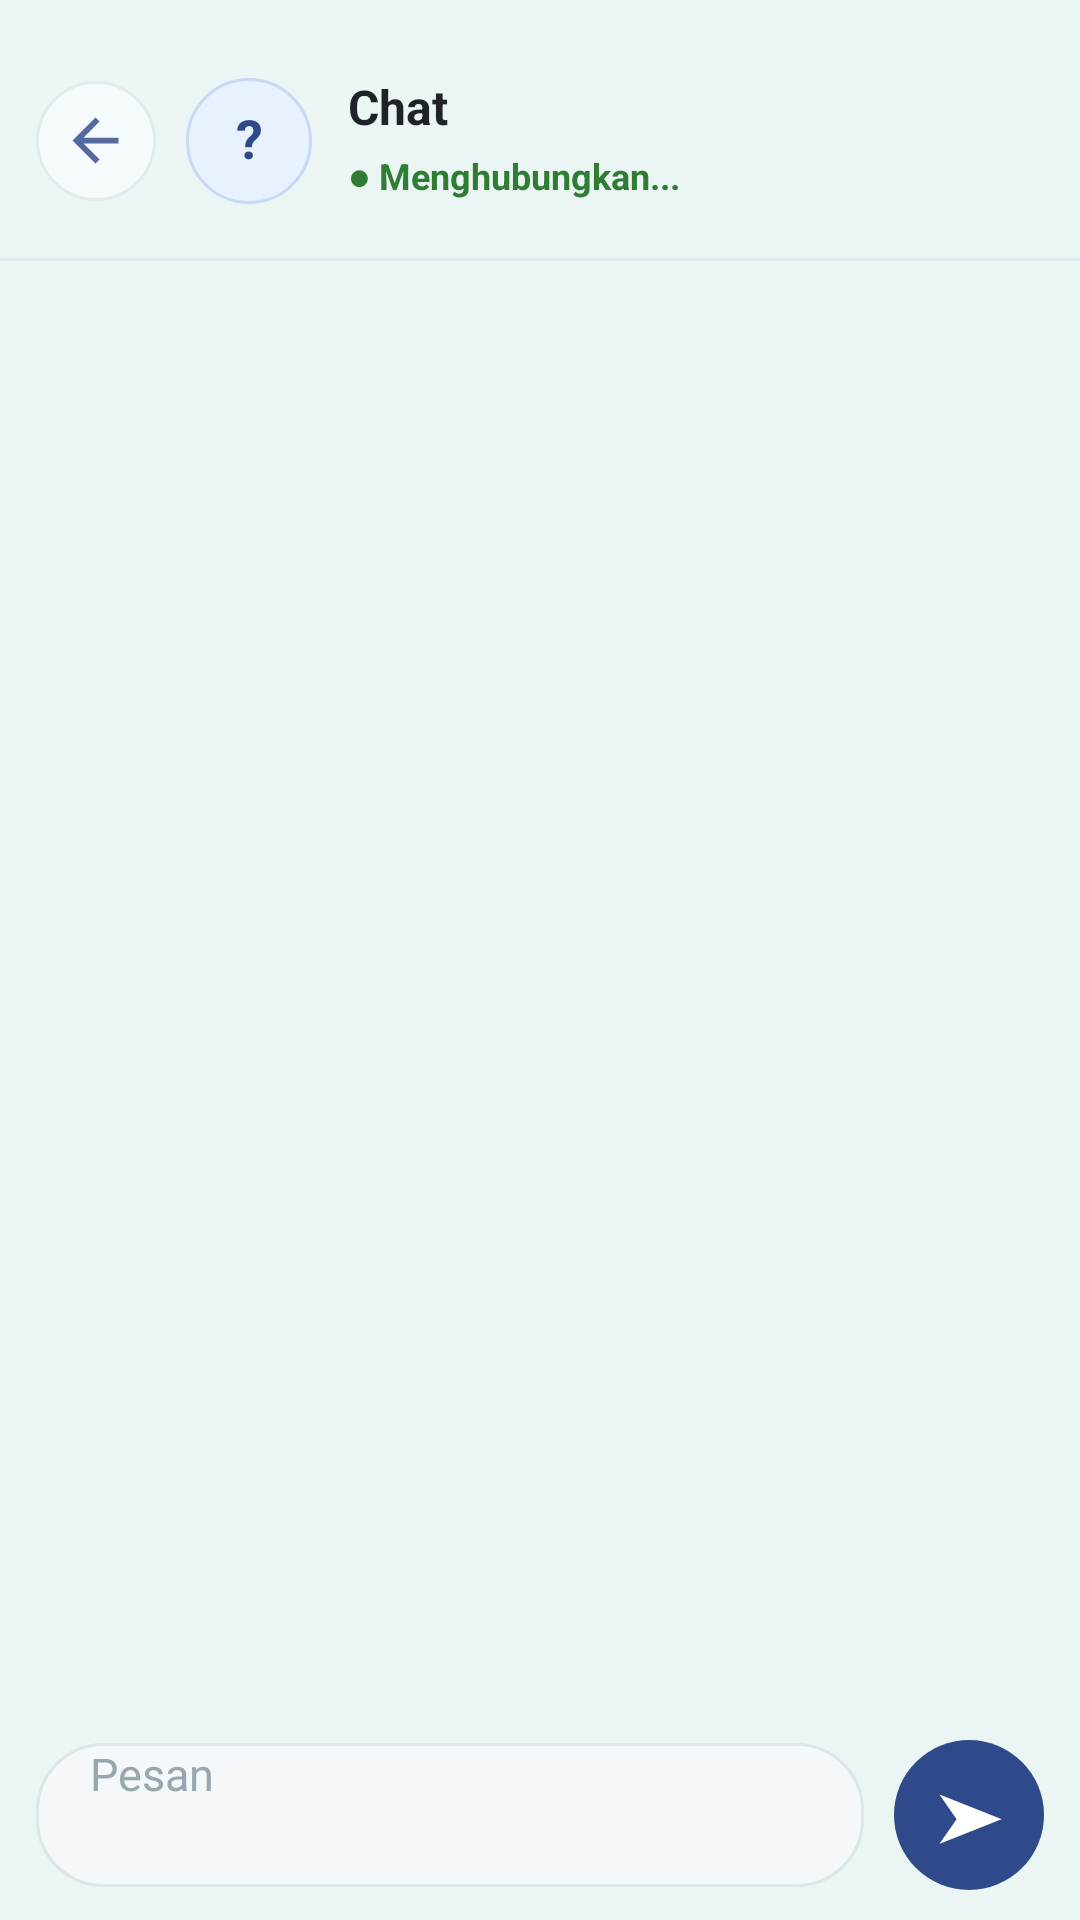

Layout XML and referenced resources for this Android screen:
<!-- AndroidManifest.xml: application theme Theme.Teknisio -->
<!-- res/layout/activity_chat.xml -->
<?xml version="1.0" encoding="utf-8"?>
<LinearLayout xmlns:android="http://schemas.android.com/apk/res/android"
    android:id="@+id/rootChat"
    android:layout_width="match_parent"
    android:layout_height="match_parent"
    android:background="#EAF5F4"
    android:orientation="vertical">

    <LinearLayout
        android:layout_width="match_parent"
        android:layout_height="86dp"
        android:background="@drawable/bg_chat_header"
        android:elevation="3dp"
        android:gravity="center_vertical"
        android:orientation="horizontal"
        android:paddingStart="12dp"
        android:paddingTop="16dp"
        android:paddingEnd="14dp"
        android:paddingBottom="8dp">

        <FrameLayout
            android:id="@+id/btnBack"
            android:layout_width="40dp"
            android:layout_height="40dp"
            android:background="@drawable/bg_chat_back_soft"
            android:foreground="?attr/selectableItemBackgroundBorderless">

            <ImageView
                android:layout_width="23dp"
                android:layout_height="23dp"
                android:layout_gravity="center"
                android:alpha="0.82"
                android:contentDescription="Kembali"
                android:src="@drawable/ic_back" />

        </FrameLayout>

        <FrameLayout
            android:layout_width="42dp"
            android:layout_height="42dp"
            android:layout_marginStart="10dp"
            android:background="@drawable/bg_chat_avatar">

            <TextView
                android:id="@+id/txtChatAvatarInitial"
                android:layout_width="match_parent"
                android:layout_height="match_parent"
                android:gravity="center"
                android:includeFontPadding="false"
                android:text="?"
                android:textColor="#2F4A8A"
                android:textSize="18sp"
                android:textStyle="bold" />

        </FrameLayout>

        <LinearLayout
            android:layout_width="0dp"
            android:layout_height="wrap_content"
            android:layout_marginStart="12dp"
            android:layout_weight="1"
            android:gravity="center_vertical"
            android:orientation="vertical">

            <TextView
                android:id="@+id/txtChatTitle"
                android:layout_width="match_parent"
                android:layout_height="wrap_content"
                android:ellipsize="end"
                android:includeFontPadding="false"
                android:maxLines="1"
                android:text="Chat"
                android:textColor="#1F2329"
                android:textSize="16sp"
                android:textStyle="bold" />

            <TextView
                android:id="@+id/txtChatSubtitle"
                android:layout_width="match_parent"
                android:layout_height="wrap_content"
                android:layout_marginTop="5dp"
                android:ellipsize="end"
                android:includeFontPadding="false"
                android:maxLines="1"
                android:text="● Menghubungkan..."
                android:textColor="#2E7D32"
                android:textSize="12sp"
                android:textStyle="bold" />

        </LinearLayout>

    </LinearLayout>

    <View
        android:layout_width="match_parent"
        android:layout_height="1dp"
        android:background="@drawable/bg_chat_header_divider" />

    <ScrollView
        android:id="@+id/scrollMessages"
        android:layout_width="match_parent"
        android:layout_height="0dp"
        android:layout_weight="1"
        android:clipToPadding="false"
        android:fillViewport="true"
        android:overScrollMode="never"
        android:paddingStart="12dp"
        android:paddingTop="14dp"
        android:paddingEnd="12dp"
        android:paddingBottom="20dp">

        <LinearLayout
            android:layout_width="match_parent"
            android:layout_height="wrap_content"
            android:gravity="bottom"
            android:orientation="vertical">

            <TextView
                android:id="@+id/txtChatEmptyState"
                android:layout_width="match_parent"
                android:layout_height="wrap_content"
                android:layout_marginStart="14dp"
                android:layout_marginTop="32dp"
                android:layout_marginEnd="14dp"
                android:background="@drawable/bg_chat_empty_card"
                android:gravity="center"
                android:lineSpacingExtra="3dp"
                android:paddingStart="20dp"
                android:paddingTop="18dp"
                android:paddingEnd="20dp"
                android:paddingBottom="18dp"
                android:text="Belum ada pesan.\nMulai percakapan di sini."
                android:textColor="#6B7680"
                android:textSize="14sp"
                android:visibility="gone" />

            <LinearLayout
                android:id="@+id/layoutMessages"
                android:layout_width="match_parent"
                android:layout_height="wrap_content"
                android:orientation="vertical" />

        </LinearLayout>

    </ScrollView>

    <LinearLayout
        android:id="@+id/layoutChatInputBar"
        android:layout_width="match_parent"
        android:layout_height="wrap_content"
        android:background="@drawable/bg_chat_input_bar"
        android:elevation="6dp"
        android:gravity="center_vertical"
        android:orientation="horizontal"
        android:paddingStart="12dp"
        android:paddingTop="10dp"
        android:paddingEnd="12dp"
        android:paddingBottom="10dp">

        <EditText
            android:id="@+id/edtMessage"
            android:layout_width="0dp"
            android:layout_height="48dp"
            android:layout_weight="1"
            android:background="@drawable/bg_chat_input_field"
            android:hint="Pesan"
            android:imeOptions="actionSend"
            android:inputType="textCapSentences|textMultiLine"
            android:maxLines="4"
            android:minHeight="48dp"
            android:paddingStart="18dp"
            android:paddingEnd="18dp"
            android:textColor="#1F2329"
            android:textColorHint="#9AA6AE"
            android:textSize="15sp" />

        <Button
            android:id="@+id/btnSend"
            android:layout_width="50dp"
            android:layout_height="50dp"
            android:layout_marginStart="10dp"
            android:background="@drawable/bg_chat_send_circle"
            android:backgroundTint="@null"
            android:fontFamily="sans-serif-medium"
            android:gravity="center"
            android:includeFontPadding="false"
            android:maxLines="1"
            android:minWidth="0dp"
            android:minHeight="0dp"
            android:paddingStart="0dp"
            android:paddingEnd="0dp"
            android:stateListAnimator="@null"
            android:text="➤"
            android:textAllCaps="false"
            android:textColor="#FFFFFF"
            android:textSize="21sp"
            android:textStyle="bold" />

    </LinearLayout>

</LinearLayout>
<!-- resources referenced by this layout -->
<resources>
  <!-- drawable bg_chat_avatar (drawable) -->
  <?xml version="1.0" encoding="utf-8"?>
  <shape xmlns:android="http://schemas.android.com/apk/res/android"
      android:shape="oval">
      <solid android:color="#E8F1FF" />
      <stroke
          android:width="1dp"
          android:color="#C9D8F5" />
  </shape>
  <!-- drawable bg_chat_back_soft (drawable) -->
  <?xml version="1.0" encoding="utf-8"?>
  <shape xmlns:android="http://schemas.android.com/apk/res/android"
      android:shape="oval">
      <solid android:color="#F5FAFC" />
      <stroke
          android:width="1dp"
          android:color="#E0EBF0" />
  </shape>
  <!-- drawable bg_chat_empty_card (drawable) -->
  <?xml version="1.0" encoding="utf-8"?>
  <shape xmlns:android="http://schemas.android.com/apk/res/android">
      <solid android:color="#FFFFFF" />
      <stroke
          android:width="1dp"
          android:color="#E2E8F0" />
      <corners android:radius="22dp" />
  </shape>
  <!-- drawable bg_chat_header_divider (drawable) -->
  <?xml version="1.0" encoding="utf-8"?>
  <shape xmlns:android="http://schemas.android.com/apk/res/android">
      <solid android:color="#DDE9EE" />
  </shape>
  <!-- drawable bg_chat_input_field (drawable) -->
  <?xml version="1.0" encoding="utf-8"?>
  <shape xmlns:android="http://schemas.android.com/apk/res/android">
      <solid android:color="#F4F8FA" />
      <stroke
          android:width="1dp"
          android:color="#DCE6EB" />
      <corners android:radius="22dp" />
  </shape>
  <!-- drawable bg_chat_send_circle (drawable) -->
  <?xml version="1.0" encoding="utf-8"?>
  <selector xmlns:android="http://schemas.android.com/apk/res/android">
  
      
      <item android:state_enabled="false">
          <shape android:shape="oval">
              <solid android:color="#C8D2DC" />
          </shape>
      </item>
  
      
      <item>
          <shape android:shape="oval">
              <solid android:color="#2F4A8A" />
          </shape>
      </item>
  
  </selector>
  <!-- drawable ic_back (drawable) -->
  <vector xmlns:android="http://schemas.android.com/apk/res/android"
      android:width="28dp"
      android:height="28dp"
      android:viewportWidth="24"
      android:viewportHeight="24"
      android:tint="#2F4A8A">
  
      <path
          android:fillColor="#2F4A8A"
          android:pathData="M20,11H7.83l5.59,-5.59L12,4l-8,8l8,8l1.42,-1.41L7.83,13H20v-2z" />
  </vector>
</resources>
